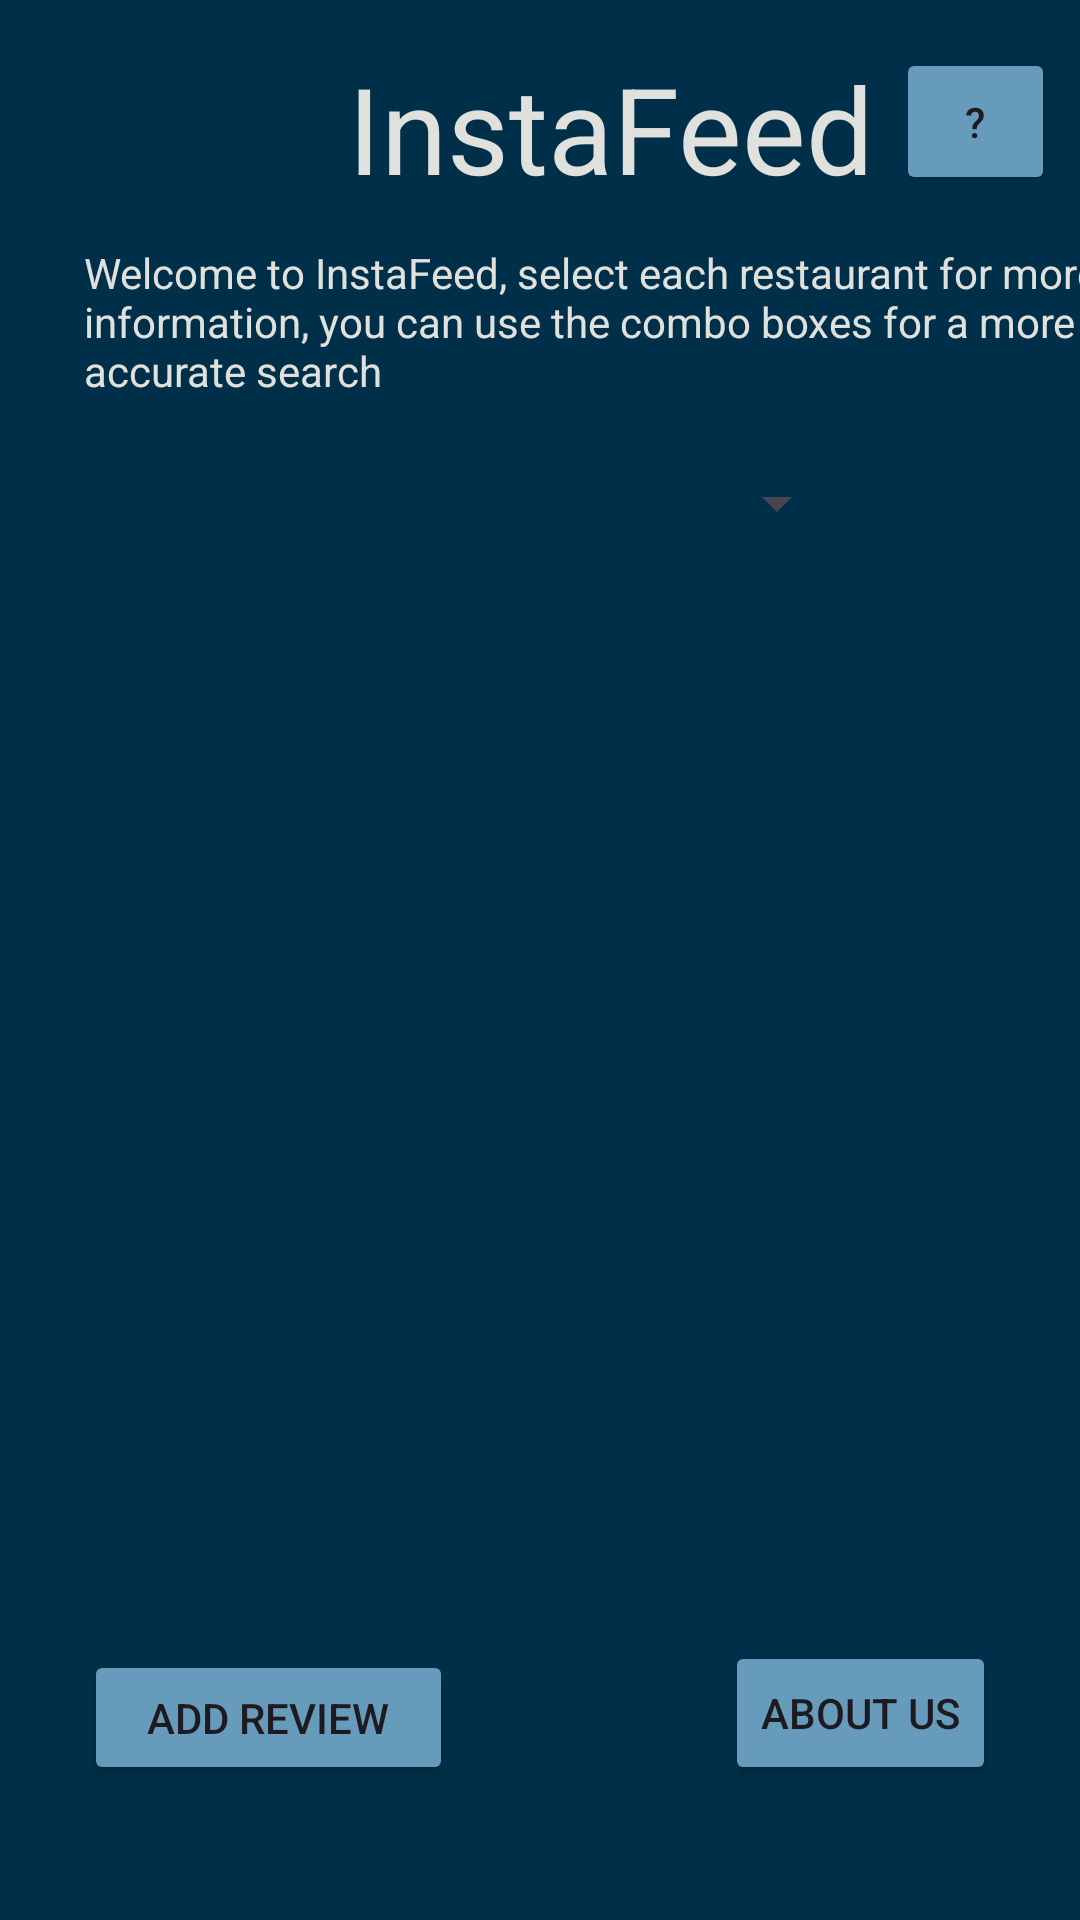

Layout XML and referenced resources for this Android screen:
<!-- AndroidManifest.xml: application theme Theme.JuanJacobo_Assignment4 -->
<!-- res/layout/activity_main.xml -->
<?xml version="1.0" encoding="utf-8"?>
<androidx.constraintlayout.widget.ConstraintLayout xmlns:android="http://schemas.android.com/apk/res/android"
    xmlns:app="http://schemas.android.com/apk/res-auto"
    xmlns:tools="http://schemas.android.com/tools"
    android:id="@+id/main"
    android:layout_width="match_parent"
    android:layout_height="match_parent"
    android:background="#003049"
    tools:context=".MainActivity">

    <Button
        android:id="@+id/btnReview"
        android:layout_width="123dp"
        android:layout_height="45dp"
        android:layout_marginStart="28dp"
        android:layout_marginBottom="45dp"
        android:backgroundTint="#669bbc"
        android:text="@string/addReview"
        app:layout_constraintBottom_toBottomOf="parent"
        app:layout_constraintStart_toStartOf="parent" />

    <Button
        android:id="@+id/btnAbout"
        android:layout_width="wrap_content"
        android:layout_height="wrap_content"
        android:layout_marginEnd="28dp"
        android:layout_marginBottom="45dp"
        android:backgroundTint="#669bbc"
        android:text="@string/about_us"
        app:layout_constraintBottom_toBottomOf="parent"
        app:layout_constraintEnd_toEndOf="parent" />

    <Spinner
        android:id="@+id/spRestaurant"
        android:layout_width="255dp"
        android:layout_height="45dp"
        android:layout_marginStart="28dp"
        android:layout_marginTop="76dp"
        android:textColor="#E0E1DD"
        app:layout_constraintStart_toStartOf="parent"
        app:layout_constraintTop_toBottomOf="@+id/textView4" />

    <TextView
        android:id="@+id/textView4"
        android:layout_width="wrap_content"
        android:layout_height="wrap_content"
        android:layout_marginStart="116dp"
        android:layout_marginTop="16dp"
        android:text="@string/title"
        android:textColor="#E0E1DD"
        android:textSize="40sp"
        app:layout_constraintStart_toStartOf="parent"
        app:layout_constraintTop_toTopOf="parent" />

    <TextView
        android:id="@+id/textView5"
        android:layout_width="355dp"
        android:layout_height="54dp"
        android:layout_marginStart="28dp"
        android:layout_marginTop="12dp"
        android:text="Welcome to InstaFeed, select each restaurant for more information, you can use the combo boxes for a more accurate search"
        android:textColor="#E0E1DD"
        app:layout_constraintStart_toStartOf="parent"
        app:layout_constraintTop_toBottomOf="@+id/textView4" />

    <ListView
        android:id="@+id/restaurantListView"
        android:layout_width="351dp"
        android:layout_height="394dp"
        android:layout_marginStart="28dp"
        android:layout_marginTop="24dp"
        android:layout_marginEnd="28dp"
        android:divider="@android:color/darker_gray"
        android:dividerHeight="1dp"
        android:textColor="#fdf0d5"
        app:layout_constraintEnd_toEndOf="parent"
        app:layout_constraintStart_toStartOf="parent"
        app:layout_constraintTop_toBottomOf="@+id/spRestaurant" />

    <Button
        android:id="@+id/btnHelp"
        android:layout_width="53dp"
        android:layout_height="49dp"
        android:layout_marginStart="324dp"
        android:layout_marginTop="16dp"
        android:layout_marginEnd="34dp"
        android:backgroundTint="#669bbc"
        android:text="@string/btnHelp"
        app:layout_constraintEnd_toEndOf="parent"
        app:layout_constraintStart_toStartOf="parent"
        app:layout_constraintTop_toTopOf="parent" />
</androidx.constraintlayout.widget.ConstraintLayout>
<!-- resources referenced by this layout -->
<resources>
  <string name="about_us">About Us</string>
  <string name="addReview">Add Review</string>
  <string name="btnHelp">\?</string>
  <string name="title">InstaFeed</string>
  <style name="Theme.JuanJacobo_Assignment4" parent="Base.Theme.JuanJacobo_Assignment4" />
  <style name="Base.Theme.JuanJacobo_Assignment4" parent="Theme.Material3.DayNight.NoActionBar">
          
          
      </style>
</resources>
